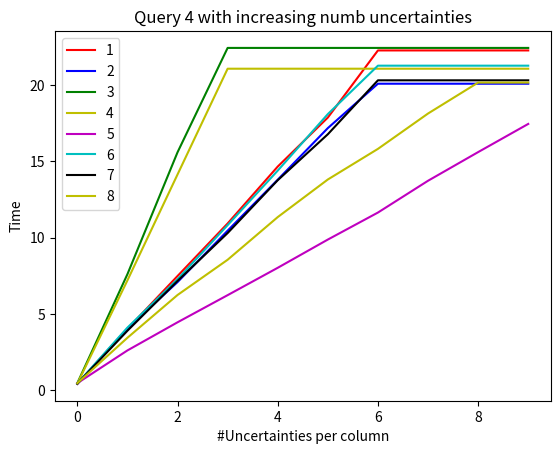

This chart was generated by the following Python code:
# Importing libraries
import matplotlib.pyplot as plt
import numpy as np
import math
  
# Using Numpy to create an array X

  
# Assign variables to the y axis part of the curve
res = [[[0.42734289169311523, 4.029468774795532, 7.490580081939697, 10.931791543960571, 14.657050609588623, 17.865289211273193, 22.26006293296814, 22.26006293296814, 22.26006293296814, 22.26006293296814, 22.26006293296814, 22.26006293296814, 22.26006293296814, 22.26006293296814, 22.26006293296814, 22.26006293296814, 22.26006293296814, 22.26006293296814, 22.26006293296814, 22.26006293296814, 22.26006293296814, 22.26006293296814, 22.26006293296814, 22.26006293296814, 22.26006293296814, 22.26006293296814, 22.26006293296814, 22.26006293296814, 22.26006293296814, 22.26006293296814, 22.26006293296814, 22.26006293296814, 22.26006293296814, 22.26006293296814, 22.26006293296814, 22.26006293296814, 22.26006293296814, 22.26006293296814, 22.26006293296814, 22.26006293296814, 22.26006293296814, 22.26006293296814, 22.26006293296814, 22.26006293296814, 22.26006293296814, 22.26006293296814, 22.26006293296814, 22.26006293296814, 22.26006293296814, 22.26006293296814, 22.26006293296814, 22.26006293296814, 22.26006293296814, 22.26006293296814, 22.26006293296814, 22.26006293296814, 22.26006293296814, 22.26006293296814, 22.26006293296814, 22.26006293296814, 22.26006293296814, 22.26006293296814, 22.26006293296814, 22.26006293296814, 22.26006293296814, 22.26006293296814, 22.26006293296814, 22.26006293296814, 22.26006293296814, 22.26006293296814, 22.26006293296814, 22.26006293296814, 22.26006293296814, 22.26006293296814, 22.26006293296814, 22.26006293296814, 22.26006293296814, 22.26006293296814, 22.26006293296814, 22.26006293296814, 22.26006293296814, 22.26006293296814, 22.26006293296814, 22.26006293296814, 22.26006293296814, 22.26006293296814, 22.26006293296814, 22.26006293296814, 22.26006293296814, 22.26006293296814, 22.26006293296814, 22.26006293296814, 22.26006293296814, 22.26006293296814, 22.26006293296814, 22.26006293296814, 22.26006293296814, 22.26006293296814, 22.26006293296814, 22.26006293296814, 22.26006293296814, 22.26006293296814, 22.26006293296814, 22.26006293296814, 22.26006293296814, 22.26006293296814, 22.26006293296814, 22.26006293296814, 22.26006293296814, 22.26006293296814, 22.26006293296814, 22.26006293296814, 22.26006293296814, 22.26006293296814, 22.26006293296814, 22.26006293296814, 22.26006293296814, 22.26006293296814, 22.26006293296814, 22.26006293296814, 22.26006293296814, 22.26006293296814, 22.26006293296814, 22.26006293296814, 22.26006293296814, 22.26006293296814, 22.26006293296814, 22.26006293296814, 22.26006293296814, 22.26006293296814, 22.26006293296814, 22.26006293296814, 22.26006293296814, 22.26006293296814, 22.26006293296814, 22.26006293296814, 22.26006293296814, 22.26006293296814, 22.26006293296814, 22.26006293296814, 22.26006293296814, 22.26006293296814, 22.26006293296814, 22.26006293296814, 22.26006293296814, 22.26006293296814, 22.26006293296814, 22.26006293296814, 22.26006293296814, 22.26006293296814, 22.26006293296814, 22.26006293296814, 22.26006293296814, 22.26006293296814, 22.26006293296814, 22.26006293296814, 22.26006293296814, 22.26006293296814, 22.26006293296814, 22.26006293296814, 22.26006293296814, 22.26006293296814, 22.26006293296814, 22.26006293296814, 22.26006293296814, 22.26006293296814, 22.26006293296814, 22.26006293296814, 22.26006293296814, 22.26006293296814, 22.26006293296814, 22.26006293296814, 22.26006293296814, 22.26006293296814, 22.26006293296814, 22.26006293296814, 22.26006293296814, 22.26006293296814, 22.26006293296814, 22.26006293296814, 22.26006293296814, 22.26006293296814, 22.26006293296814, 22.26006293296814, 22.26006293296814, 22.26006293296814, 22.26006293296814, 22.26006293296814, 22.26006293296814, 22.26006293296814, 22.26006293296814, 22.26006293296814, 22.26006293296814, 22.26006293296814, 22.26006293296814, 22.26006293296814, 22.26006293296814, 22.26006293296814, 22.26006293296814, 22.26006293296814, 22.26006293296814, 22.26006293296814, 22.26006293296814, 22.26006293296814, 22.26006293296814, 22.26006293296814, 22.26006293296814, 22.26006293296814, 22.26006293296814, 22.26006293296814, 22.26006293296814, 22.26006293296814, 22.26006293296814, 22.26006293296814, 22.26006293296814, 22.26006293296814, 22.26006293296814, 22.26006293296814, 22.26006293296814, 22.26006293296814, 22.26006293296814, 22.26006293296814, 22.26006293296814, 22.26006293296814, 22.26006293296814, 22.26006293296814, 22.26006293296814, 22.26006293296814, 22.26006293296814, 22.26006293296814, 22.26006293296814, 22.26006293296814, 22.26006293296814, 22.26006293296814, 22.26006293296814, 22.26006293296814, 22.26006293296814, 22.26006293296814, 22.26006293296814, 22.26006293296814, 22.26006293296814, 22.26006293296814, 22.26006293296814, 22.26006293296814, 22.26006293296814, 22.26006293296814, 22.26006293296814, 22.26006293296814, 22.26006293296814, 22.26006293296814, 22.26006293296814, 22.26006293296814, 22.26006293296814, 22.26006293296814, 22.26006293296814, 22.26006293296814, 22.26006293296814, 22.26006293296814, 22.26006293296814, 22.26006293296814, 22.26006293296814, 22.26006293296814, 22.26006293296814, 22.26006293296814, 22.26006293296814, 22.26006293296814, 22.26006293296814, 22.26006293296814, 22.26006293296814, 22.26006293296814, 22.26006293296814, 22.26006293296814, 22.26006293296814, 22.26006293296814, 22.26006293296814, 22.26006293296814, 22.26006293296814, 22.26006293296814, 22.26006293296814, 22.26006293296814, 22.26006293296814, 22.26006293296814, 22.26006293296814, 22.26006293296814, 22.26006293296814, 22.26006293296814, 22.26006293296814, 22.26006293296814, 22.26006293296814, 22.26006293296814, 22.26006293296814, 22.26006293296814, 22.26006293296814, 22.26006293296814, 22.26006293296814, 22.26006293296814, 22.26006293296814, 22.26006293296814, 22.26006293296814, 22.26006293296814, 22.26006293296814, 22.26006293296814, 22.26006293296814, 22.26006293296814, 22.26006293296814, 22.26006293296814, 22.26006293296814, 22.26006293296814, 22.26006293296814, 22.26006293296814, 22.26006293296814, 22.26006293296814, 22.26006293296814, 22.26006293296814, 22.26006293296814, 22.26006293296814, 22.26006293296814, 22.26006293296814, 22.26006293296814, 22.26006293296814, 22.26006293296814, 22.26006293296814, 22.26006293296814, 22.26006293296814, 22.26006293296814, 22.26006293296814, 22.26006293296814, 22.26006293296814, 22.26006293296814, 22.26006293296814, 22.26006293296814, 22.26006293296814, 22.26006293296814, 22.26006293296814, 22.26006293296814], [0.4262502193450928, 4.052268981933594, 7.093078851699829, 10.460468530654907, 13.797810792922974, 17.17490553855896, 20.0813205242157, 20.0813205242157, 20.0813205242157, 20.0813205242157, 20.0813205242157, 20.0813205242157, 20.0813205242157, 20.0813205242157, 20.0813205242157, 20.0813205242157, 20.0813205242157, 20.0813205242157, 20.0813205242157, 20.0813205242157, 20.0813205242157, 20.0813205242157, 20.0813205242157, 20.0813205242157, 20.0813205242157, 20.0813205242157, 20.0813205242157, 20.0813205242157, 20.0813205242157, 20.0813205242157, 20.0813205242157, 20.0813205242157, 20.0813205242157, 20.0813205242157, 20.0813205242157, 20.0813205242157, 20.0813205242157, 20.0813205242157, 20.0813205242157, 20.0813205242157, 20.0813205242157, 20.0813205242157, 20.0813205242157, 20.0813205242157, 20.0813205242157, 20.0813205242157, 20.0813205242157, 20.0813205242157, 20.0813205242157, 20.0813205242157, 20.0813205242157, 20.0813205242157, 20.0813205242157, 20.0813205242157, 20.0813205242157, 20.0813205242157, 20.0813205242157, 20.0813205242157, 20.0813205242157, 20.0813205242157, 20.0813205242157, 20.0813205242157, 20.0813205242157, 20.0813205242157, 20.0813205242157, 20.0813205242157, 20.0813205242157, 20.0813205242157, 20.0813205242157, 20.0813205242157, 20.0813205242157, 20.0813205242157, 20.0813205242157, 20.0813205242157, 20.0813205242157, 20.0813205242157, 20.0813205242157, 20.0813205242157, 20.0813205242157, 20.0813205242157, 20.0813205242157, 20.0813205242157, 20.0813205242157, 20.0813205242157, 20.0813205242157, 20.0813205242157, 20.0813205242157, 20.0813205242157, 20.0813205242157, 20.0813205242157, 20.0813205242157, 20.0813205242157, 20.0813205242157, 20.0813205242157, 20.0813205242157, 20.0813205242157, 20.0813205242157, 20.0813205242157, 20.0813205242157, 20.0813205242157, 20.0813205242157, 20.0813205242157, 20.0813205242157, 20.0813205242157, 20.0813205242157, 20.0813205242157, 20.0813205242157, 20.0813205242157, 20.0813205242157, 20.0813205242157, 20.0813205242157, 20.0813205242157, 20.0813205242157, 20.0813205242157, 20.0813205242157, 20.0813205242157, 20.0813205242157, 20.0813205242157, 20.0813205242157, 20.0813205242157, 20.0813205242157, 20.0813205242157, 20.0813205242157, 20.0813205242157, 20.0813205242157, 20.0813205242157, 20.0813205242157, 20.0813205242157, 20.0813205242157, 20.0813205242157, 20.0813205242157, 20.0813205242157, 20.0813205242157, 20.0813205242157, 20.0813205242157, 20.0813205242157, 20.0813205242157, 20.0813205242157, 20.0813205242157, 20.0813205242157, 20.0813205242157, 20.0813205242157, 20.0813205242157, 20.0813205242157, 20.0813205242157, 20.0813205242157, 20.0813205242157, 20.0813205242157, 20.0813205242157, 20.0813205242157, 20.0813205242157, 20.0813205242157, 20.0813205242157, 20.0813205242157, 20.0813205242157, 20.0813205242157, 20.0813205242157, 20.0813205242157, 20.0813205242157, 20.0813205242157, 20.0813205242157, 20.0813205242157, 20.0813205242157, 20.0813205242157, 20.0813205242157, 20.0813205242157, 20.0813205242157, 20.0813205242157, 20.0813205242157, 20.0813205242157, 20.0813205242157, 20.0813205242157, 20.0813205242157, 20.0813205242157, 20.0813205242157, 20.0813205242157, 20.0813205242157, 20.0813205242157, 20.0813205242157, 20.0813205242157, 20.0813205242157, 20.0813205242157, 20.0813205242157, 20.0813205242157, 20.0813205242157, 20.0813205242157, 20.0813205242157, 20.0813205242157, 20.0813205242157, 20.0813205242157, 20.0813205242157, 20.0813205242157, 20.0813205242157, 20.0813205242157, 20.0813205242157, 20.0813205242157, 20.0813205242157, 20.0813205242157, 20.0813205242157, 20.0813205242157, 20.0813205242157, 20.0813205242157, 20.0813205242157, 20.0813205242157, 20.0813205242157, 20.0813205242157, 20.0813205242157, 20.0813205242157, 20.0813205242157, 20.0813205242157, 20.0813205242157, 20.0813205242157, 20.0813205242157, 20.0813205242157, 20.0813205242157, 20.0813205242157, 20.0813205242157, 20.0813205242157, 20.0813205242157, 20.0813205242157, 20.0813205242157, 20.0813205242157, 20.0813205242157, 20.0813205242157, 20.0813205242157, 20.0813205242157, 20.0813205242157, 20.0813205242157, 20.0813205242157, 20.0813205242157, 20.0813205242157, 20.0813205242157, 20.0813205242157, 20.0813205242157, 20.0813205242157, 20.0813205242157, 20.0813205242157, 20.0813205242157, 20.0813205242157, 20.0813205242157, 20.0813205242157, 20.0813205242157, 20.0813205242157, 20.0813205242157, 20.0813205242157, 20.0813205242157, 20.0813205242157, 20.0813205242157, 20.0813205242157, 20.0813205242157, 20.0813205242157, 20.0813205242157, 20.0813205242157, 20.0813205242157, 20.0813205242157, 20.0813205242157, 20.0813205242157, 20.0813205242157, 20.0813205242157, 20.0813205242157, 20.0813205242157, 20.0813205242157, 20.0813205242157, 20.0813205242157, 20.0813205242157, 20.0813205242157, 20.0813205242157, 20.0813205242157, 20.0813205242157, 20.0813205242157, 20.0813205242157, 20.0813205242157, 20.0813205242157, 20.0813205242157, 20.0813205242157, 20.0813205242157, 20.0813205242157, 20.0813205242157, 20.0813205242157, 20.0813205242157, 20.0813205242157, 20.0813205242157, 20.0813205242157, 20.0813205242157, 20.0813205242157, 20.0813205242157, 20.0813205242157, 20.0813205242157, 20.0813205242157, 20.0813205242157, 20.0813205242157, 20.0813205242157, 20.0813205242157, 20.0813205242157, 20.0813205242157, 20.0813205242157, 20.0813205242157, 20.0813205242157, 20.0813205242157, 20.0813205242157, 20.0813205242157, 20.0813205242157, 20.0813205242157, 20.0813205242157, 20.0813205242157, 20.0813205242157, 20.0813205242157, 20.0813205242157, 20.0813205242157, 20.0813205242157, 20.0813205242157, 20.0813205242157, 20.0813205242157, 20.0813205242157, 20.0813205242157, 20.0813205242157, 20.0813205242157, 20.0813205242157, 20.0813205242157, 20.0813205242157, 20.0813205242157, 20.0813205242157, 20.0813205242157, 20.0813205242157, 20.0813205242157, 20.0813205242157, 20.0813205242157, 20.0813205242157, 20.0813205242157, 20.0813205242157, 20.0813205242157, 20.0813205242157, 20.0813205242157, 20.0813205242157, 20.0813205242157], [0.4778776168823242, 7.610157251358032, 15.590957403182983, 22.424795866012573, 22.424795866012573, 22.424795866012573, 22.424795866012573, 22.424795866012573, 22.424795866012573, 22.424795866012573, 22.424795866012573, 22.424795866012573, 22.424795866012573, 22.424795866012573, 22.424795866012573, 22.424795866012573, 22.424795866012573, 22.424795866012573, 22.424795866012573, 22.424795866012573, 22.424795866012573, 22.424795866012573, 22.424795866012573, 22.424795866012573, 22.424795866012573, 22.424795866012573, 22.424795866012573, 22.424795866012573, 22.424795866012573, 22.424795866012573, 22.424795866012573, 22.424795866012573, 22.424795866012573, 22.424795866012573, 22.424795866012573, 22.424795866012573, 22.424795866012573, 22.424795866012573, 22.424795866012573, 22.424795866012573, 22.424795866012573, 22.424795866012573, 22.424795866012573, 22.424795866012573, 22.424795866012573, 22.424795866012573, 22.424795866012573, 22.424795866012573, 22.424795866012573, 22.424795866012573, 22.424795866012573, 22.424795866012573, 22.424795866012573, 22.424795866012573, 22.424795866012573, 22.424795866012573, 22.424795866012573, 22.424795866012573, 22.424795866012573, 22.424795866012573, 22.424795866012573, 22.424795866012573, 22.424795866012573, 22.424795866012573, 22.424795866012573, 22.424795866012573, 22.424795866012573, 22.424795866012573, 22.424795866012573, 22.424795866012573, 22.424795866012573, 22.424795866012573, 22.424795866012573, 22.424795866012573, 22.424795866012573, 22.424795866012573, 22.424795866012573, 22.424795866012573, 22.424795866012573, 22.424795866012573, 22.424795866012573, 22.424795866012573, 22.424795866012573, 22.424795866012573, 22.424795866012573, 22.424795866012573, 22.424795866012573, 22.424795866012573, 22.424795866012573, 22.424795866012573, 22.424795866012573, 22.424795866012573, 22.424795866012573, 22.424795866012573, 22.424795866012573, 22.424795866012573, 22.424795866012573, 22.424795866012573, 22.424795866012573, 22.424795866012573, 22.424795866012573, 22.424795866012573, 22.424795866012573, 22.424795866012573, 22.424795866012573, 22.424795866012573, 22.424795866012573, 22.424795866012573, 22.424795866012573, 22.424795866012573, 22.424795866012573, 22.424795866012573, 22.424795866012573, 22.424795866012573, 22.424795866012573, 22.424795866012573, 22.424795866012573, 22.424795866012573, 22.424795866012573, 22.424795866012573, 22.424795866012573, 22.424795866012573, 22.424795866012573, 22.424795866012573, 22.424795866012573, 22.424795866012573, 22.424795866012573, 22.424795866012573, 22.424795866012573, 22.424795866012573, 22.424795866012573, 22.424795866012573, 22.424795866012573, 22.424795866012573, 22.424795866012573, 22.424795866012573, 22.424795866012573, 22.424795866012573, 22.424795866012573, 22.424795866012573, 22.424795866012573, 22.424795866012573, 22.424795866012573, 22.424795866012573, 22.424795866012573, 22.424795866012573, 22.424795866012573, 22.424795866012573, 22.424795866012573, 22.424795866012573, 22.424795866012573, 22.424795866012573, 22.424795866012573, 22.424795866012573, 22.424795866012573, 22.424795866012573, 22.424795866012573, 22.424795866012573, 22.424795866012573, 22.424795866012573, 22.424795866012573, 22.424795866012573, 22.424795866012573, 22.424795866012573, 22.424795866012573, 22.424795866012573, 22.424795866012573, 22.424795866012573, 22.424795866012573, 22.424795866012573, 22.424795866012573, 22.424795866012573, 22.424795866012573, 22.424795866012573, 22.424795866012573, 22.424795866012573, 22.424795866012573, 22.424795866012573, 22.424795866012573, 22.424795866012573, 22.424795866012573, 22.424795866012573, 22.424795866012573, 22.424795866012573, 22.424795866012573, 22.424795866012573, 22.424795866012573, 22.424795866012573, 22.424795866012573, 22.424795866012573, 22.424795866012573, 22.424795866012573, 22.424795866012573, 22.424795866012573, 22.424795866012573, 22.424795866012573, 22.424795866012573, 22.424795866012573, 22.424795866012573, 22.424795866012573, 22.424795866012573, 22.424795866012573, 22.424795866012573, 22.424795866012573, 22.424795866012573, 22.424795866012573, 22.424795866012573, 22.424795866012573, 22.424795866012573, 22.424795866012573, 22.424795866012573, 22.424795866012573, 22.424795866012573, 22.424795866012573, 22.424795866012573, 22.424795866012573, 22.424795866012573, 22.424795866012573, 22.424795866012573, 22.424795866012573, 22.424795866012573, 22.424795866012573, 22.424795866012573, 22.424795866012573, 22.424795866012573, 22.424795866012573, 22.424795866012573, 22.424795866012573, 22.424795866012573, 22.424795866012573, 22.424795866012573, 22.424795866012573, 22.424795866012573, 22.424795866012573, 22.424795866012573, 22.424795866012573, 22.424795866012573, 22.424795866012573, 22.424795866012573, 22.424795866012573, 22.424795866012573, 22.424795866012573, 22.424795866012573, 22.424795866012573, 22.424795866012573, 22.424795866012573, 22.424795866012573, 22.424795866012573, 22.424795866012573, 22.424795866012573, 22.424795866012573, 22.424795866012573, 22.424795866012573, 22.424795866012573, 22.424795866012573, 22.424795866012573, 22.424795866012573, 22.424795866012573, 22.424795866012573, 22.424795866012573, 22.424795866012573, 22.424795866012573, 22.424795866012573, 22.424795866012573, 22.424795866012573, 22.424795866012573, 22.424795866012573, 22.424795866012573, 22.424795866012573, 22.424795866012573, 22.424795866012573, 22.424795866012573, 22.424795866012573, 22.424795866012573, 22.424795866012573, 22.424795866012573, 22.424795866012573, 22.424795866012573, 22.424795866012573, 22.424795866012573, 22.424795866012573, 22.424795866012573, 22.424795866012573, 22.424795866012573, 22.424795866012573, 22.424795866012573, 22.424795866012573, 22.424795866012573, 22.424795866012573, 22.424795866012573, 22.424795866012573, 22.424795866012573, 22.424795866012573, 22.424795866012573, 22.424795866012573, 22.424795866012573, 22.424795866012573, 22.424795866012573, 22.424795866012573, 22.424795866012573, 22.424795866012573, 22.424795866012573, 22.424795866012573, 22.424795866012573, 22.424795866012573, 22.424795866012573, 22.424795866012573, 22.424795866012573, 22.424795866012573, 22.424795866012573, 22.424795866012573, 22.424795866012573, 22.424795866012573, 22.424795866012573, 22.424795866012573, 22.424795866012573, 22.424795866012573, 22.424795866012573, 22.424795866012573, 22.424795866012573, 22.424795866012573, 22.424795866012573, 22.424795866012573, 22.424795866012573, 22.424795866012573, 22.424795866012573, 22.424795866012573, 22.424795866012573, 22.424795866012573, 22.424795866012573, 22.424795866012573, 22.424795866012573, 22.424795866012573, 22.424795866012573, 22.424795866012573], [0.44354867935180664, 7.20476770401001, 14.138551950454712, 21.06354546546936, 21.06354546546936, 21.06354546546936, 21.06354546546936, 21.06354546546936, 21.06354546546936, 21.06354546546936, 21.06354546546936, 21.06354546546936, 21.06354546546936, 21.06354546546936, 21.06354546546936, 21.06354546546936, 21.06354546546936, 21.06354546546936, 21.06354546546936, 21.06354546546936, 21.06354546546936, 21.06354546546936, 21.06354546546936, 21.06354546546936, 21.06354546546936, 21.06354546546936, 21.06354546546936, 21.06354546546936, 21.06354546546936, 21.06354546546936, 21.06354546546936, 21.06354546546936, 21.06354546546936, 21.06354546546936, 21.06354546546936, 21.06354546546936, 21.06354546546936, 21.06354546546936, 21.06354546546936, 21.06354546546936, 21.06354546546936, 21.06354546546936, 21.06354546546936, 21.06354546546936, 21.06354546546936, 21.06354546546936, 21.06354546546936, 21.06354546546936, 21.06354546546936, 21.06354546546936, 21.06354546546936, 21.06354546546936, 21.06354546546936, 21.06354546546936, 21.06354546546936, 21.06354546546936, 21.06354546546936, 21.06354546546936, 21.06354546546936, 21.06354546546936, 21.06354546546936, 21.06354546546936, 21.06354546546936, 21.06354546546936, 21.06354546546936, 21.06354546546936, 21.06354546546936, 21.06354546546936, 21.06354546546936, 21.06354546546936, 21.06354546546936, 21.06354546546936, 21.06354546546936, 21.06354546546936, 21.06354546546936, 21.06354546546936, 21.06354546546936, 21.06354546546936, 21.06354546546936, 21.06354546546936, 21.06354546546936, 21.06354546546936, 21.06354546546936, 21.06354546546936, 21.06354546546936, 21.06354546546936, 21.06354546546936, 21.06354546546936, 21.06354546546936, 21.06354546546936, 21.06354546546936, 21.06354546546936, 21.06354546546936, 21.06354546546936, 21.06354546546936, 21.06354546546936, 21.06354546546936, 21.06354546546936, 21.06354546546936, 21.06354546546936, 21.06354546546936, 21.06354546546936, 21.06354546546936, 21.06354546546936, 21.06354546546936, 21.06354546546936, 21.06354546546936, 21.06354546546936, 21.06354546546936, 21.06354546546936, 21.06354546546936, 21.06354546546936, 21.06354546546936, 21.06354546546936, 21.06354546546936, 21.06354546546936, 21.06354546546936, 21.06354546546936, 21.06354546546936, 21.06354546546936, 21.06354546546936, 21.06354546546936, 21.06354546546936, 21.06354546546936, 21.06354546546936, 21.06354546546936, 21.06354546546936, 21.06354546546936, 21.06354546546936, 21.06354546546936, 21.06354546546936, 21.06354546546936, 21.06354546546936, 21.06354546546936, 21.06354546546936, 21.06354546546936, 21.06354546546936, 21.06354546546936, 21.06354546546936, 21.06354546546936, 21.06354546546936, 21.06354546546936, 21.06354546546936, 21.06354546546936, 21.06354546546936, 21.06354546546936, 21.06354546546936, 21.06354546546936, 21.06354546546936, 21.06354546546936, 21.06354546546936, 21.06354546546936, 21.06354546546936, 21.06354546546936, 21.06354546546936, 21.06354546546936, 21.06354546546936, 21.06354546546936, 21.06354546546936, 21.06354546546936, 21.06354546546936, 21.06354546546936, 21.06354546546936, 21.06354546546936, 21.06354546546936, 21.06354546546936, 21.06354546546936, 21.06354546546936, 21.06354546546936, 21.06354546546936, 21.06354546546936, 21.06354546546936, 21.06354546546936, 21.06354546546936, 21.06354546546936, 21.06354546546936, 21.06354546546936, 21.06354546546936, 21.06354546546936, 21.06354546546936, 21.06354546546936, 21.06354546546936, 21.06354546546936, 21.06354546546936, 21.06354546546936, 21.06354546546936, 21.06354546546936, 21.06354546546936, 21.06354546546936, 21.06354546546936, 21.06354546546936, 21.06354546546936, 21.06354546546936, 21.06354546546936, 21.06354546546936, 21.06354546546936, 21.06354546546936, 21.06354546546936, 21.06354546546936, 21.06354546546936, 21.06354546546936, 21.06354546546936, 21.06354546546936, 21.06354546546936, 21.06354546546936, 21.06354546546936, 21.06354546546936, 21.06354546546936, 21.06354546546936, 21.06354546546936, 21.06354546546936, 21.06354546546936, 21.06354546546936, 21.06354546546936, 21.06354546546936, 21.06354546546936, 21.06354546546936, 21.06354546546936, 21.06354546546936, 21.06354546546936, 21.06354546546936, 21.06354546546936, 21.06354546546936, 21.06354546546936, 21.06354546546936, 21.06354546546936, 21.06354546546936, 21.06354546546936, 21.06354546546936, 21.06354546546936, 21.06354546546936, 21.06354546546936, 21.06354546546936, 21.06354546546936, 21.06354546546936, 21.06354546546936, 21.06354546546936, 21.06354546546936, 21.06354546546936, 21.06354546546936, 21.06354546546936, 21.06354546546936, 21.06354546546936, 21.06354546546936, 21.06354546546936, 21.06354546546936, 21.06354546546936, 21.06354546546936, 21.06354546546936, 21.06354546546936, 21.06354546546936, 21.06354546546936, 21.06354546546936, 21.06354546546936, 21.06354546546936, 21.06354546546936, 21.06354546546936, 21.06354546546936, 21.06354546546936, 21.06354546546936, 21.06354546546936, 21.06354546546936, 21.06354546546936, 21.06354546546936, 21.06354546546936, 21.06354546546936, 21.06354546546936, 21.06354546546936, 21.06354546546936, 21.06354546546936, 21.06354546546936, 21.06354546546936, 21.06354546546936, 21.06354546546936, 21.06354546546936, 21.06354546546936, 21.06354546546936, 21.06354546546936, 21.06354546546936, 21.06354546546936, 21.06354546546936, 21.06354546546936, 21.06354546546936, 21.06354546546936, 21.06354546546936, 21.06354546546936, 21.06354546546936, 21.06354546546936, 21.06354546546936, 21.06354546546936, 21.06354546546936, 21.06354546546936, 21.06354546546936, 21.06354546546936, 21.06354546546936, 21.06354546546936, 21.06354546546936, 21.06354546546936, 21.06354546546936, 21.06354546546936, 21.06354546546936, 21.06354546546936, 21.06354546546936, 21.06354546546936, 21.06354546546936, 21.06354546546936, 21.06354546546936, 21.06354546546936, 21.06354546546936, 21.06354546546936, 21.06354546546936, 21.06354546546936, 21.06354546546936, 21.06354546546936, 21.06354546546936, 21.06354546546936, 21.06354546546936, 21.06354546546936, 21.06354546546936, 21.06354546546936, 21.06354546546936, 21.06354546546936, 21.06354546546936, 21.06354546546936, 21.06354546546936, 21.06354546546936, 21.06354546546936, 21.06354546546936, 21.06354546546936, 21.06354546546936, 21.06354546546936, 21.06354546546936, 21.06354546546936, 21.06354546546936, 21.06354546546936], [0.47518420219421387, 2.6188416481018066, 4.460352897644043, 6.237992286682129, 8.029317617416382, 9.877626419067383, 11.645970821380615, 13.72771406173706, 15.603782892227173, 17.448474168777466, 19.469022274017334, 21.545799255371094, 21.545799255371094, 21.545799255371094, 21.545799255371094, 21.545799255371094, 21.545799255371094, 21.545799255371094, 21.545799255371094, 21.545799255371094, 21.545799255371094, 21.545799255371094, 21.545799255371094, 21.545799255371094, 21.545799255371094, 21.545799255371094, 21.545799255371094, 21.545799255371094, 21.545799255371094, 21.545799255371094, 21.545799255371094, 21.545799255371094, 21.545799255371094, 21.545799255371094, 21.545799255371094, 21.545799255371094, 21.545799255371094, 21.545799255371094, 21.545799255371094, 21.545799255371094, 21.545799255371094, 21.545799255371094, 21.545799255371094, 21.545799255371094, 21.545799255371094, 21.545799255371094, 21.545799255371094, 21.545799255371094, 21.545799255371094, 21.545799255371094, 21.545799255371094, 21.545799255371094, 21.545799255371094, 21.545799255371094, 21.545799255371094, 21.545799255371094, 21.545799255371094, 21.545799255371094, 21.545799255371094, 21.545799255371094, 21.545799255371094, 21.545799255371094, 21.545799255371094, 21.545799255371094, 21.545799255371094, 21.545799255371094, 21.545799255371094, 21.545799255371094, 21.545799255371094, 21.545799255371094, 21.545799255371094, 21.545799255371094, 21.545799255371094, 21.545799255371094, 21.545799255371094, 21.545799255371094, 21.545799255371094, 21.545799255371094, 21.545799255371094, 21.545799255371094, 21.545799255371094, 21.545799255371094, 21.545799255371094, 21.545799255371094, 21.545799255371094, 21.545799255371094, 21.545799255371094, 21.545799255371094, 21.545799255371094, 21.545799255371094, 21.545799255371094, 21.545799255371094, 21.545799255371094, 21.545799255371094, 21.545799255371094, 21.545799255371094, 21.545799255371094, 21.545799255371094, 21.545799255371094, 21.545799255371094, 21.545799255371094, 21.545799255371094, 21.545799255371094, 21.545799255371094, 21.545799255371094, 21.545799255371094, 21.545799255371094, 21.545799255371094, 21.545799255371094, 21.545799255371094, 21.545799255371094, 21.545799255371094, 21.545799255371094, 21.545799255371094, 21.545799255371094, 21.545799255371094, 21.545799255371094, 21.545799255371094, 21.545799255371094, 21.545799255371094, 21.545799255371094, 21.545799255371094, 21.545799255371094, 21.545799255371094, 21.545799255371094, 21.545799255371094, 21.545799255371094, 21.545799255371094, 21.545799255371094, 21.545799255371094, 21.545799255371094, 21.545799255371094, 21.545799255371094, 21.545799255371094, 21.545799255371094, 21.545799255371094, 21.545799255371094, 21.545799255371094, 21.545799255371094, 21.545799255371094, 21.545799255371094, 21.545799255371094, 21.545799255371094, 21.545799255371094, 21.545799255371094, 21.545799255371094, 21.545799255371094, 21.545799255371094, 21.545799255371094, 21.545799255371094, 21.545799255371094, 21.545799255371094, 21.545799255371094, 21.545799255371094, 21.545799255371094, 21.545799255371094, 21.545799255371094, 21.545799255371094, 21.545799255371094, 21.545799255371094, 21.545799255371094, 21.545799255371094, 21.545799255371094, 21.545799255371094, 21.545799255371094, 21.545799255371094, 21.545799255371094, 21.545799255371094, 21.545799255371094, 21.545799255371094, 21.545799255371094, 21.545799255371094, 21.545799255371094, 21.545799255371094, 21.545799255371094, 21.545799255371094, 21.545799255371094, 21.545799255371094, 21.545799255371094, 21.545799255371094, 21.545799255371094, 21.545799255371094, 21.545799255371094, 21.545799255371094, 21.545799255371094, 21.545799255371094, 21.545799255371094, 21.545799255371094, 21.545799255371094, 21.545799255371094, 21.545799255371094, 21.545799255371094, 21.545799255371094, 21.545799255371094, 21.545799255371094, 21.545799255371094, 21.545799255371094, 21.545799255371094, 21.545799255371094, 21.545799255371094, 21.545799255371094, 21.545799255371094, 21.545799255371094, 21.545799255371094, 21.545799255371094, 21.545799255371094, 21.545799255371094, 21.545799255371094, 21.545799255371094, 21.545799255371094, 21.545799255371094, 21.545799255371094, 21.545799255371094, 21.545799255371094, 21.545799255371094, 21.545799255371094, 21.545799255371094, 21.545799255371094, 21.545799255371094, 21.545799255371094, 21.545799255371094, 21.545799255371094, 21.545799255371094, 21.545799255371094, 21.545799255371094, 21.545799255371094, 21.545799255371094, 21.545799255371094, 21.545799255371094, 21.545799255371094, 21.545799255371094, 21.545799255371094, 21.545799255371094, 21.545799255371094, 21.545799255371094, 21.545799255371094, 21.545799255371094, 21.545799255371094, 21.545799255371094, 21.545799255371094, 21.545799255371094, 21.545799255371094, 21.545799255371094, 21.545799255371094, 21.545799255371094, 21.545799255371094, 21.545799255371094, 21.545799255371094, 21.545799255371094, 21.545799255371094, 21.545799255371094, 21.545799255371094, 21.545799255371094, 21.545799255371094, 21.545799255371094, 21.545799255371094, 21.545799255371094, 21.545799255371094, 21.545799255371094, 21.545799255371094, 21.545799255371094, 21.545799255371094, 21.545799255371094, 21.545799255371094, 21.545799255371094, 21.545799255371094, 21.545799255371094, 21.545799255371094, 21.545799255371094, 21.545799255371094, 21.545799255371094, 21.545799255371094, 21.545799255371094, 21.545799255371094, 21.545799255371094, 21.545799255371094, 21.545799255371094, 21.545799255371094, 21.545799255371094, 21.545799255371094, 21.545799255371094, 21.545799255371094, 21.545799255371094, 21.545799255371094, 21.545799255371094, 21.545799255371094, 21.545799255371094, 21.545799255371094, 21.545799255371094, 21.545799255371094, 21.545799255371094, 21.545799255371094, 21.545799255371094, 21.545799255371094, 21.545799255371094, 21.545799255371094, 21.545799255371094, 21.545799255371094, 21.545799255371094, 21.545799255371094, 21.545799255371094, 21.545799255371094, 21.545799255371094, 21.545799255371094, 21.545799255371094, 21.545799255371094, 21.545799255371094, 21.545799255371094, 21.545799255371094, 21.545799255371094, 21.545799255371094, 21.545799255371094, 21.545799255371094, 21.545799255371094, 21.545799255371094, 21.545799255371094, 21.545799255371094, 21.545799255371094, 21.545799255371094, 21.545799255371094, 21.545799255371094, 21.545799255371094, 21.545799255371094, 21.545799255371094, 21.545799255371094, 21.545799255371094, 21.545799255371094, 21.545799255371094, 21.545799255371094, 21.545799255371094, 21.545799255371094, 21.545799255371094, 21.545799255371094, 21.545799255371094, 21.545799255371094], [0.45294642448425293, 4.11167311668396, 7.284445762634277, 10.822943687438965, 14.391980171203613, 18.092031717300415, 21.26234483718872, 21.26234483718872, 21.26234483718872, 21.26234483718872, 21.26234483718872, 21.26234483718872, 21.26234483718872, 21.26234483718872, 21.26234483718872, 21.26234483718872, 21.26234483718872, 21.26234483718872, 21.26234483718872, 21.26234483718872, 21.26234483718872, 21.26234483718872, 21.26234483718872, 21.26234483718872, 21.26234483718872, 21.26234483718872, 21.26234483718872, 21.26234483718872, 21.26234483718872, 21.26234483718872, 21.26234483718872, 21.26234483718872, 21.26234483718872, 21.26234483718872, 21.26234483718872, 21.26234483718872, 21.26234483718872, 21.26234483718872, 21.26234483718872, 21.26234483718872, 21.26234483718872, 21.26234483718872, 21.26234483718872, 21.26234483718872, 21.26234483718872, 21.26234483718872, 21.26234483718872, 21.26234483718872, 21.26234483718872, 21.26234483718872, 21.26234483718872, 21.26234483718872, 21.26234483718872, 21.26234483718872, 21.26234483718872, 21.26234483718872, 21.26234483718872, 21.26234483718872, 21.26234483718872, 21.26234483718872, 21.26234483718872, 21.26234483718872, 21.26234483718872, 21.26234483718872, 21.26234483718872, 21.26234483718872, 21.26234483718872, 21.26234483718872, 21.26234483718872, 21.26234483718872, 21.26234483718872, 21.26234483718872, 21.26234483718872, 21.26234483718872, 21.26234483718872, 21.26234483718872, 21.26234483718872, 21.26234483718872, 21.26234483718872, 21.26234483718872, 21.26234483718872, 21.26234483718872, 21.26234483718872, 21.26234483718872, 21.26234483718872, 21.26234483718872, 21.26234483718872, 21.26234483718872, 21.26234483718872, 21.26234483718872, 21.26234483718872, 21.26234483718872, 21.26234483718872, 21.26234483718872, 21.26234483718872, 21.26234483718872, 21.26234483718872, 21.26234483718872, 21.26234483718872, 21.26234483718872, 21.26234483718872, 21.26234483718872, 21.26234483718872, 21.26234483718872, 21.26234483718872, 21.26234483718872, 21.26234483718872, 21.26234483718872, 21.26234483718872, 21.26234483718872, 21.26234483718872, 21.26234483718872, 21.26234483718872, 21.26234483718872, 21.26234483718872, 21.26234483718872, 21.26234483718872, 21.26234483718872, 21.26234483718872, 21.26234483718872, 21.26234483718872, 21.26234483718872, 21.26234483718872, 21.26234483718872, 21.26234483718872, 21.26234483718872, 21.26234483718872, 21.26234483718872, 21.26234483718872, 21.26234483718872, 21.26234483718872, 21.26234483718872, 21.26234483718872, 21.26234483718872, 21.26234483718872, 21.26234483718872, 21.26234483718872, 21.26234483718872, 21.26234483718872, 21.26234483718872, 21.26234483718872, 21.26234483718872, 21.26234483718872, 21.26234483718872, 21.26234483718872, 21.26234483718872, 21.26234483718872, 21.26234483718872, 21.26234483718872, 21.26234483718872, 21.26234483718872, 21.26234483718872, 21.26234483718872, 21.26234483718872, 21.26234483718872, 21.26234483718872, 21.26234483718872, 21.26234483718872, 21.26234483718872, 21.26234483718872, 21.26234483718872, 21.26234483718872, 21.26234483718872, 21.26234483718872, 21.26234483718872, 21.26234483718872, 21.26234483718872, 21.26234483718872, 21.26234483718872, 21.26234483718872, 21.26234483718872, 21.26234483718872, 21.26234483718872, 21.26234483718872, 21.26234483718872, 21.26234483718872, 21.26234483718872, 21.26234483718872, 21.26234483718872, 21.26234483718872, 21.26234483718872, 21.26234483718872, 21.26234483718872, 21.26234483718872, 21.26234483718872, 21.26234483718872, 21.26234483718872, 21.26234483718872, 21.26234483718872, 21.26234483718872, 21.26234483718872, 21.26234483718872, 21.26234483718872, 21.26234483718872, 21.26234483718872, 21.26234483718872, 21.26234483718872, 21.26234483718872, 21.26234483718872, 21.26234483718872, 21.26234483718872, 21.26234483718872, 21.26234483718872, 21.26234483718872, 21.26234483718872, 21.26234483718872, 21.26234483718872, 21.26234483718872, 21.26234483718872, 21.26234483718872, 21.26234483718872, 21.26234483718872, 21.26234483718872, 21.26234483718872, 21.26234483718872, 21.26234483718872, 21.26234483718872, 21.26234483718872, 21.26234483718872, 21.26234483718872, 21.26234483718872, 21.26234483718872, 21.26234483718872, 21.26234483718872, 21.26234483718872, 21.26234483718872, 21.26234483718872, 21.26234483718872, 21.26234483718872, 21.26234483718872, 21.26234483718872, 21.26234483718872, 21.26234483718872, 21.26234483718872, 21.26234483718872, 21.26234483718872, 21.26234483718872, 21.26234483718872, 21.26234483718872, 21.26234483718872, 21.26234483718872, 21.26234483718872, 21.26234483718872, 21.26234483718872, 21.26234483718872, 21.26234483718872, 21.26234483718872, 21.26234483718872, 21.26234483718872, 21.26234483718872, 21.26234483718872, 21.26234483718872, 21.26234483718872, 21.26234483718872, 21.26234483718872, 21.26234483718872, 21.26234483718872, 21.26234483718872, 21.26234483718872, 21.26234483718872, 21.26234483718872, 21.26234483718872, 21.26234483718872, 21.26234483718872, 21.26234483718872, 21.26234483718872, 21.26234483718872, 21.26234483718872, 21.26234483718872, 21.26234483718872, 21.26234483718872, 21.26234483718872, 21.26234483718872, 21.26234483718872, 21.26234483718872, 21.26234483718872, 21.26234483718872, 21.26234483718872, 21.26234483718872, 21.26234483718872, 21.26234483718872, 21.26234483718872, 21.26234483718872, 21.26234483718872, 21.26234483718872, 21.26234483718872, 21.26234483718872, 21.26234483718872, 21.26234483718872, 21.26234483718872, 21.26234483718872, 21.26234483718872, 21.26234483718872, 21.26234483718872, 21.26234483718872, 21.26234483718872, 21.26234483718872, 21.26234483718872, 21.26234483718872, 21.26234483718872, 21.26234483718872, 21.26234483718872, 21.26234483718872, 21.26234483718872, 21.26234483718872, 21.26234483718872, 21.26234483718872, 21.26234483718872, 21.26234483718872, 21.26234483718872, 21.26234483718872, 21.26234483718872, 21.26234483718872, 21.26234483718872, 21.26234483718872, 21.26234483718872, 21.26234483718872, 21.26234483718872, 21.26234483718872, 21.26234483718872, 21.26234483718872, 21.26234483718872, 21.26234483718872, 21.26234483718872, 21.26234483718872, 21.26234483718872, 21.26234483718872, 21.26234483718872, 21.26234483718872, 21.26234483718872, 21.26234483718872, 21.26234483718872, 21.26234483718872, 21.26234483718872, 21.26234483718872], [0.4494938850402832, 3.9073023796081543, 7.169353008270264, 10.30373501777649, 13.762301683425903, 16.772857904434204, 20.304307460784912, 20.304307460784912, 20.304307460784912, 20.304307460784912, 20.304307460784912, 20.304307460784912, 20.304307460784912, 20.304307460784912, 20.304307460784912, 20.304307460784912, 20.304307460784912, 20.304307460784912, 20.304307460784912, 20.304307460784912, 20.304307460784912, 20.304307460784912, 20.304307460784912, 20.304307460784912, 20.304307460784912, 20.304307460784912, 20.304307460784912, 20.304307460784912, 20.304307460784912, 20.304307460784912, 20.304307460784912, 20.304307460784912, 20.304307460784912, 20.304307460784912, 20.304307460784912, 20.304307460784912, 20.304307460784912, 20.304307460784912, 20.304307460784912, 20.304307460784912, 20.304307460784912, 20.304307460784912, 20.304307460784912, 20.304307460784912, 20.304307460784912, 20.304307460784912, 20.304307460784912, 20.304307460784912, 20.304307460784912, 20.304307460784912, 20.304307460784912, 20.304307460784912, 20.304307460784912, 20.304307460784912, 20.304307460784912, 20.304307460784912, 20.304307460784912, 20.304307460784912, 20.304307460784912, 20.304307460784912, 20.304307460784912, 20.304307460784912, 20.304307460784912, 20.304307460784912, 20.304307460784912, 20.304307460784912, 20.304307460784912, 20.304307460784912, 20.304307460784912, 20.304307460784912, 20.304307460784912, 20.304307460784912, 20.304307460784912, 20.304307460784912, 20.304307460784912, 20.304307460784912, 20.304307460784912, 20.304307460784912, 20.304307460784912, 20.304307460784912, 20.304307460784912, 20.304307460784912, 20.304307460784912, 20.304307460784912, 20.304307460784912, 20.304307460784912, 20.304307460784912, 20.304307460784912, 20.304307460784912, 20.304307460784912, 20.304307460784912, 20.304307460784912, 20.304307460784912, 20.304307460784912, 20.304307460784912, 20.304307460784912, 20.304307460784912, 20.304307460784912, 20.304307460784912, 20.304307460784912, 20.304307460784912, 20.304307460784912, 20.304307460784912, 20.304307460784912, 20.304307460784912, 20.304307460784912, 20.304307460784912, 20.304307460784912, 20.304307460784912, 20.304307460784912, 20.304307460784912, 20.304307460784912, 20.304307460784912, 20.304307460784912, 20.304307460784912, 20.304307460784912, 20.304307460784912, 20.304307460784912, 20.304307460784912, 20.304307460784912, 20.304307460784912, 20.304307460784912, 20.304307460784912, 20.304307460784912, 20.304307460784912, 20.304307460784912, 20.304307460784912, 20.304307460784912, 20.304307460784912, 20.304307460784912, 20.304307460784912, 20.304307460784912, 20.304307460784912, 20.304307460784912, 20.304307460784912, 20.304307460784912, 20.304307460784912, 20.304307460784912, 20.304307460784912, 20.304307460784912, 20.304307460784912, 20.304307460784912, 20.304307460784912, 20.304307460784912, 20.304307460784912, 20.304307460784912, 20.304307460784912, 20.304307460784912, 20.304307460784912, 20.304307460784912, 20.304307460784912, 20.304307460784912, 20.304307460784912, 20.304307460784912, 20.304307460784912, 20.304307460784912, 20.304307460784912, 20.304307460784912, 20.304307460784912, 20.304307460784912, 20.304307460784912, 20.304307460784912, 20.304307460784912, 20.304307460784912, 20.304307460784912, 20.304307460784912, 20.304307460784912, 20.304307460784912, 20.304307460784912, 20.304307460784912, 20.304307460784912, 20.304307460784912, 20.304307460784912, 20.304307460784912, 20.304307460784912, 20.304307460784912, 20.304307460784912, 20.304307460784912, 20.304307460784912, 20.304307460784912, 20.304307460784912, 20.304307460784912, 20.304307460784912, 20.304307460784912, 20.304307460784912, 20.304307460784912, 20.304307460784912, 20.304307460784912, 20.304307460784912, 20.304307460784912, 20.304307460784912, 20.304307460784912, 20.304307460784912, 20.304307460784912, 20.304307460784912, 20.304307460784912, 20.304307460784912, 20.304307460784912, 20.304307460784912, 20.304307460784912, 20.304307460784912, 20.304307460784912, 20.304307460784912, 20.304307460784912, 20.304307460784912, 20.304307460784912, 20.304307460784912, 20.304307460784912, 20.304307460784912, 20.304307460784912, 20.304307460784912, 20.304307460784912, 20.304307460784912, 20.304307460784912, 20.304307460784912, 20.304307460784912, 20.304307460784912, 20.304307460784912, 20.304307460784912, 20.304307460784912, 20.304307460784912, 20.304307460784912, 20.304307460784912, 20.304307460784912, 20.304307460784912, 20.304307460784912, 20.304307460784912, 20.304307460784912, 20.304307460784912, 20.304307460784912, 20.304307460784912, 20.304307460784912, 20.304307460784912, 20.304307460784912, 20.304307460784912, 20.304307460784912, 20.304307460784912, 20.304307460784912, 20.304307460784912, 20.304307460784912, 20.304307460784912, 20.304307460784912, 20.304307460784912, 20.304307460784912, 20.304307460784912, 20.304307460784912, 20.304307460784912, 20.304307460784912, 20.304307460784912, 20.304307460784912, 20.304307460784912, 20.304307460784912, 20.304307460784912, 20.304307460784912, 20.304307460784912, 20.304307460784912, 20.304307460784912, 20.304307460784912, 20.304307460784912, 20.304307460784912, 20.304307460784912, 20.304307460784912, 20.304307460784912, 20.304307460784912, 20.304307460784912, 20.304307460784912, 20.304307460784912, 20.304307460784912, 20.304307460784912, 20.304307460784912, 20.304307460784912, 20.304307460784912, 20.304307460784912, 20.304307460784912, 20.304307460784912, 20.304307460784912, 20.304307460784912, 20.304307460784912, 20.304307460784912, 20.304307460784912, 20.304307460784912, 20.304307460784912, 20.304307460784912, 20.304307460784912, 20.304307460784912, 20.304307460784912, 20.304307460784912, 20.304307460784912, 20.304307460784912, 20.304307460784912, 20.304307460784912, 20.304307460784912, 20.304307460784912, 20.304307460784912, 20.304307460784912, 20.304307460784912, 20.304307460784912, 20.304307460784912, 20.304307460784912, 20.304307460784912, 20.304307460784912, 20.304307460784912, 20.304307460784912, 20.304307460784912, 20.304307460784912, 20.304307460784912, 20.304307460784912, 20.304307460784912, 20.304307460784912, 20.304307460784912, 20.304307460784912, 20.304307460784912, 20.304307460784912, 20.304307460784912, 20.304307460784912, 20.304307460784912, 20.304307460784912, 20.304307460784912, 20.304307460784912, 20.304307460784912, 20.304307460784912, 20.304307460784912, 20.304307460784912, 20.304307460784912, 20.304307460784912, 20.304307460784912, 20.304307460784912, 20.304307460784912, 20.304307460784912, 20.304307460784912, 20.304307460784912, 20.304307460784912, 20.304307460784912, 20.304307460784912, 20.304307460784912], [0.4741678237915039, 3.447235345840454, 6.248382568359375, 8.555565595626831, 11.349162340164185, 13.810245752334595, 15.814680576324463, 18.129600286483765, 20.156946182250977, 20.156946182250977, 20.156946182250977, 20.156946182250977, 20.156946182250977, 20.156946182250977, 20.156946182250977, 20.156946182250977, 20.156946182250977, 20.156946182250977, 20.156946182250977, 20.156946182250977, 20.156946182250977, 20.156946182250977, 20.156946182250977, 20.156946182250977, 20.156946182250977, 20.156946182250977, 20.156946182250977, 20.156946182250977, 20.156946182250977, 20.156946182250977, 20.156946182250977, 20.156946182250977, 20.156946182250977, 20.156946182250977, 20.156946182250977, 20.156946182250977, 20.156946182250977, 20.156946182250977, 20.156946182250977, 20.156946182250977, 20.156946182250977, 20.156946182250977, 20.156946182250977, 20.156946182250977, 20.156946182250977, 20.156946182250977, 20.156946182250977, 20.156946182250977, 20.156946182250977, 20.156946182250977, 20.156946182250977, 20.156946182250977, 20.156946182250977, 20.156946182250977, 20.156946182250977, 20.156946182250977, 20.156946182250977, 20.156946182250977, 20.156946182250977, 20.156946182250977, 20.156946182250977, 20.156946182250977, 20.156946182250977, 20.156946182250977, 20.156946182250977, 20.156946182250977, 20.156946182250977, 20.156946182250977, 20.156946182250977, 20.156946182250977, 20.156946182250977, 20.156946182250977, 20.156946182250977, 20.156946182250977, 20.156946182250977, 20.156946182250977, 20.156946182250977, 20.156946182250977, 20.156946182250977, 20.156946182250977, 20.156946182250977, 20.156946182250977, 20.156946182250977, 20.156946182250977, 20.156946182250977, 20.156946182250977, 20.156946182250977, 20.156946182250977, 20.156946182250977, 20.156946182250977, 20.156946182250977, 20.156946182250977, 20.156946182250977, 20.156946182250977, 20.156946182250977, 20.156946182250977, 20.156946182250977, 20.156946182250977, 20.156946182250977, 20.156946182250977, 20.156946182250977, 20.156946182250977, 20.156946182250977, 20.156946182250977, 20.156946182250977, 20.156946182250977, 20.156946182250977, 20.156946182250977, 20.156946182250977, 20.156946182250977, 20.156946182250977, 20.156946182250977, 20.156946182250977, 20.156946182250977, 20.156946182250977, 20.156946182250977, 20.156946182250977, 20.156946182250977, 20.156946182250977, 20.156946182250977, 20.156946182250977, 20.156946182250977, 20.156946182250977, 20.156946182250977, 20.156946182250977, 20.156946182250977, 20.156946182250977, 20.156946182250977, 20.156946182250977, 20.156946182250977, 20.156946182250977, 20.156946182250977, 20.156946182250977, 20.156946182250977, 20.156946182250977, 20.156946182250977, 20.156946182250977, 20.156946182250977, 20.156946182250977, 20.156946182250977, 20.156946182250977, 20.156946182250977, 20.156946182250977, 20.156946182250977, 20.156946182250977, 20.156946182250977, 20.156946182250977, 20.156946182250977, 20.156946182250977, 20.156946182250977, 20.156946182250977, 20.156946182250977, 20.156946182250977, 20.156946182250977, 20.156946182250977, 20.156946182250977, 20.156946182250977, 20.156946182250977, 20.156946182250977, 20.156946182250977, 20.156946182250977, 20.156946182250977, 20.156946182250977, 20.156946182250977, 20.156946182250977, 20.156946182250977, 20.156946182250977, 20.156946182250977, 20.156946182250977, 20.156946182250977, 20.156946182250977, 20.156946182250977, 20.156946182250977, 20.156946182250977, 20.156946182250977, 20.156946182250977, 20.156946182250977, 20.156946182250977, 20.156946182250977, 20.156946182250977, 20.156946182250977, 20.156946182250977, 20.156946182250977, 20.156946182250977, 20.156946182250977, 20.156946182250977, 20.156946182250977, 20.156946182250977, 20.156946182250977, 20.156946182250977, 20.156946182250977, 20.156946182250977, 20.156946182250977, 20.156946182250977, 20.156946182250977, 20.156946182250977, 20.156946182250977, 20.156946182250977, 20.156946182250977, 20.156946182250977, 20.156946182250977, 20.156946182250977, 20.156946182250977, 20.156946182250977, 20.156946182250977, 20.156946182250977, 20.156946182250977, 20.156946182250977, 20.156946182250977, 20.156946182250977, 20.156946182250977, 20.156946182250977, 20.156946182250977, 20.156946182250977, 20.156946182250977, 20.156946182250977, 20.156946182250977, 20.156946182250977, 20.156946182250977, 20.156946182250977, 20.156946182250977, 20.156946182250977, 20.156946182250977, 20.156946182250977, 20.156946182250977, 20.156946182250977, 20.156946182250977, 20.156946182250977, 20.156946182250977, 20.156946182250977, 20.156946182250977, 20.156946182250977, 20.156946182250977, 20.156946182250977, 20.156946182250977, 20.156946182250977, 20.156946182250977, 20.156946182250977, 20.156946182250977, 20.156946182250977, 20.156946182250977, 20.156946182250977, 20.156946182250977, 20.156946182250977, 20.156946182250977, 20.156946182250977, 20.156946182250977, 20.156946182250977, 20.156946182250977, 20.156946182250977, 20.156946182250977, 20.156946182250977, 20.156946182250977, 20.156946182250977, 20.156946182250977, 20.156946182250977, 20.156946182250977, 20.156946182250977, 20.156946182250977, 20.156946182250977, 20.156946182250977, 20.156946182250977, 20.156946182250977, 20.156946182250977, 20.156946182250977, 20.156946182250977, 20.156946182250977, 20.156946182250977, 20.156946182250977, 20.156946182250977, 20.156946182250977, 20.156946182250977, 20.156946182250977, 20.156946182250977, 20.156946182250977, 20.156946182250977, 20.156946182250977, 20.156946182250977, 20.156946182250977, 20.156946182250977, 20.156946182250977, 20.156946182250977, 20.156946182250977, 20.156946182250977, 20.156946182250977, 20.156946182250977, 20.156946182250977, 20.156946182250977, 20.156946182250977, 20.156946182250977, 20.156946182250977, 20.156946182250977, 20.156946182250977, 20.156946182250977, 20.156946182250977, 20.156946182250977, 20.156946182250977, 20.156946182250977, 20.156946182250977, 20.156946182250977, 20.156946182250977, 20.156946182250977, 20.156946182250977, 20.156946182250977, 20.156946182250977, 20.156946182250977, 20.156946182250977, 20.156946182250977, 20.156946182250977, 20.156946182250977, 20.156946182250977, 20.156946182250977, 20.156946182250977, 20.156946182250977, 20.156946182250977, 20.156946182250977, 20.156946182250977, 20.156946182250977, 20.156946182250977, 20.156946182250977, 20.156946182250977, 20.156946182250977, 20.156946182250977, 20.156946182250977, 20.156946182250977, 20.156946182250977, 20.156946182250977, 20.156946182250977, 20.156946182250977, 20.156946182250977, 20.156946182250977, 20.156946182250977, 20.156946182250977, 20.156946182250977, 20.156946182250977]]]

X = range(len(res[0][0]))[:10]

results = res[0]

plt.plot(X, results[0][:10], color='r', label='1')
plt.plot(X, results[1][:10], color='b', label='2')
plt.plot(X, results[2][:10], color='g', label='3')
plt.plot(X, results[3][:10], color='y', label='4')
plt.plot(X, results[4][:10], color='m', label='5')
plt.plot(X, results[5][:10], color='c', label='6')
plt.plot(X, results[6][:10], color='k', label='7')
plt.plot(X, results[7][:10], color='y', label='8')

plt.xlabel("#Uncertainties per column")
plt.ylabel("Time")
plt.title(f"Query {4} with increasing numb uncertainties")

plt.legend()
plt.show()

print([l[:10] for l in results])
